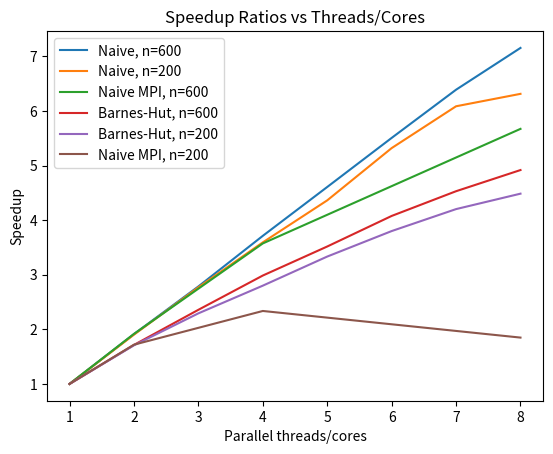
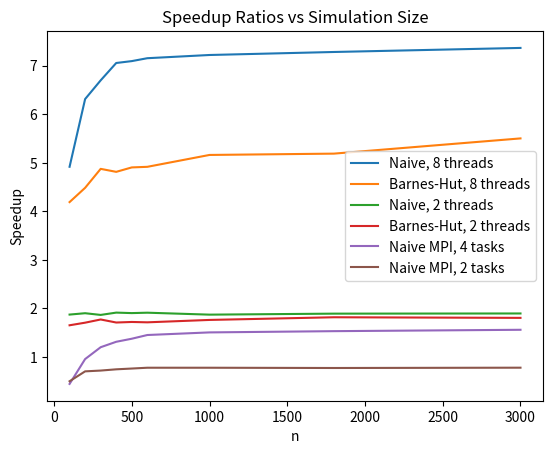

Source code (Python) for these figures, in order:
import numpy as np
import matplotlib.pyplot as plt


threads = [1,2,3,4,5,6,7,8]

naive_200 = [1,
1.902418316,
2.770583215,
3.593385291,
4.363267402,
5.320462219,
6.086717785,
6.314405632]

bh_200 = [1,
1.707503158,
2.29308753,
2.800334601,
3.333483046,
3.800381114,
4.202925353,
4.485626752]

mpi_cores = [1,2,4,8]

naivempi_200 = [1,
1.719008124,
2.336504086,
1.84885406]



naivempi_600 = [1,
1.91667029,
3.57399645,
5.672715268]

naive_600 = [1,
1.913102955,
2.786122694,
3.713057601,
4.608205028,
5.506942101,
6.390209825,
7.155778284]

bh_600 = [0.9999999998,
1.714829618,
2.358118033,
2.985696396,
3.517673651,
4.077462303,
4.530600021,
4.918268292]

plt.plot(threads, naive_600, label='Naive, n=600')
plt.plot(threads, naive_200, label='Naive, n=200')
plt.plot(mpi_cores, naivempi_600, label='Naive MPI, n=600')
plt.plot(threads, bh_600, label='Barnes-Hut, n=600')
plt.plot(threads, bh_200, label='Barnes-Hut, n=200')
plt.plot(mpi_cores, naivempi_200, label='Naive MPI, n=200')

plt.legend()
plt.title('Speedup Ratios vs Threads/Cores')
plt.xlabel('Parallel threads/cores')
plt.ylabel('Speedup')
plt.savefig('speedup_vs_threads.png')
plt.show()







n = [100	,200	,300,	400	,500,	600	,1000,	1800,	3000]

bh_2 = [1.653943368,	1.707503158,	1.77340194,	1.710811489,	1.722160122	,1.714829618,	1.764083443	,1.819176349	,1.806516695]
bh_8 = [4.191688569,	4.485626752	,4.876284492,	4.814725046,	4.906051619,	4.918268293	,5.162892289,	5.190037806	,5.503589186]

naive_2 = [1.874402792,	1.902418316,	1.867352024,	1.914925152	,1.90491911,	1.913102955,	1.87307007,	1.893697435	,1.897263513]
naive_8 = [4.919397634,	6.314405632,	6.69967005,	7.057145579	,7.096011869,	7.155778284,	7.222033439,	7.283994136,	7.367682087]

naive_mpi_2 = [0.5008829472	,0.7047452799,	0.7210326318,	0.7466389801,	0.7627926968,	0.7794331933,	0.7792739631,	0.7739602591,	0.7803132518]

naive_mpi_4 = [0.4458779638,	0.9579013633,	1.20204626,	1.314059206,	1.376933097	,1.453401496,	1.507227445,	1.532864069	,1.561133551]

plt.plot(n, naive_8, label='Naive, 8 threads')
plt.plot(n, bh_8, label='Barnes-Hut, 8 threads')
plt.plot(n, naive_2, label='Naive, 2 threads')
plt.plot(n, bh_2, label='Barnes-Hut, 2 threads')
plt.plot(n, naive_mpi_4, label='Naive MPI, 4 tasks')
plt.plot(n, naive_mpi_2, label='Naive MPI, 2 tasks')
plt.legend()
plt.xlabel('n')
plt.ylabel('Speedup')
plt.title('Speedup Ratios vs Simulation Size')
plt.savefig('speedup_vs_n.png')
plt.show()






















# n_b =[ 100,
# 	200,
#     	300	,
#         400	,
#         500	,
#         600,
#         	1000
# ,            	1800
# ,                3000
# ,                	4000]
#
# t_b = [1.6809258,	4.468020667,	8.056646,	11.545364,	15.64071333,	19.80075633	,38.669263,	84.460101,	155.81142,	226.409964]
#
# n_n =[ 100,
# 	200,
#     	300	,
#         400	,
#         500	,
#         600,
#         	1000
# ,            	1800
# ,                3000]
# t_n =[0.480207,	1.996413,	4.286402,	7.705542,	12.110508,	17.622435,	48.121326,	154.50399,	433.893076]
#
# plt.plot(n_b, t_b, label='Barnes-Hut')
# plt.plot(n_n, t_n, label='Naive')
# plt.title('Comparing Naive and Barnes-Hut Complexities')
# plt.xlabel('simulation size')
# plt.ylabel('runtime')
# plt.legend()
# plt.savefig('barnes_hut_naive_comparison.png')
# plt.show()


# thetas = [0,
# 0.25,
# 0.5,
# 0.75,
# 1,
# 1.5,
# 2]
# times = [95.451988,
# 31.964402,
# 15.956491,
# 10.026705,
# 6.86496,
# 4.008479,
# 2.552203]
#
# times_8 = [14.603416,
# 5.542921,
# 3.129218,
# 2.347713,
# 1.917794,
# 1.535374,
# 1.562756]
#
# plt.plot(thetas, times, label='1 thread')
# plt.plot(thetas, times_8, label='8 threads')
# plt.legend()
# plt.title('Barnes-Hut precision tradeoff')
# plt.xlabel('theta threshold')
# plt.ylabel('runtime')
# plt.savefig('theta_threshold.png')
# plt.show()
